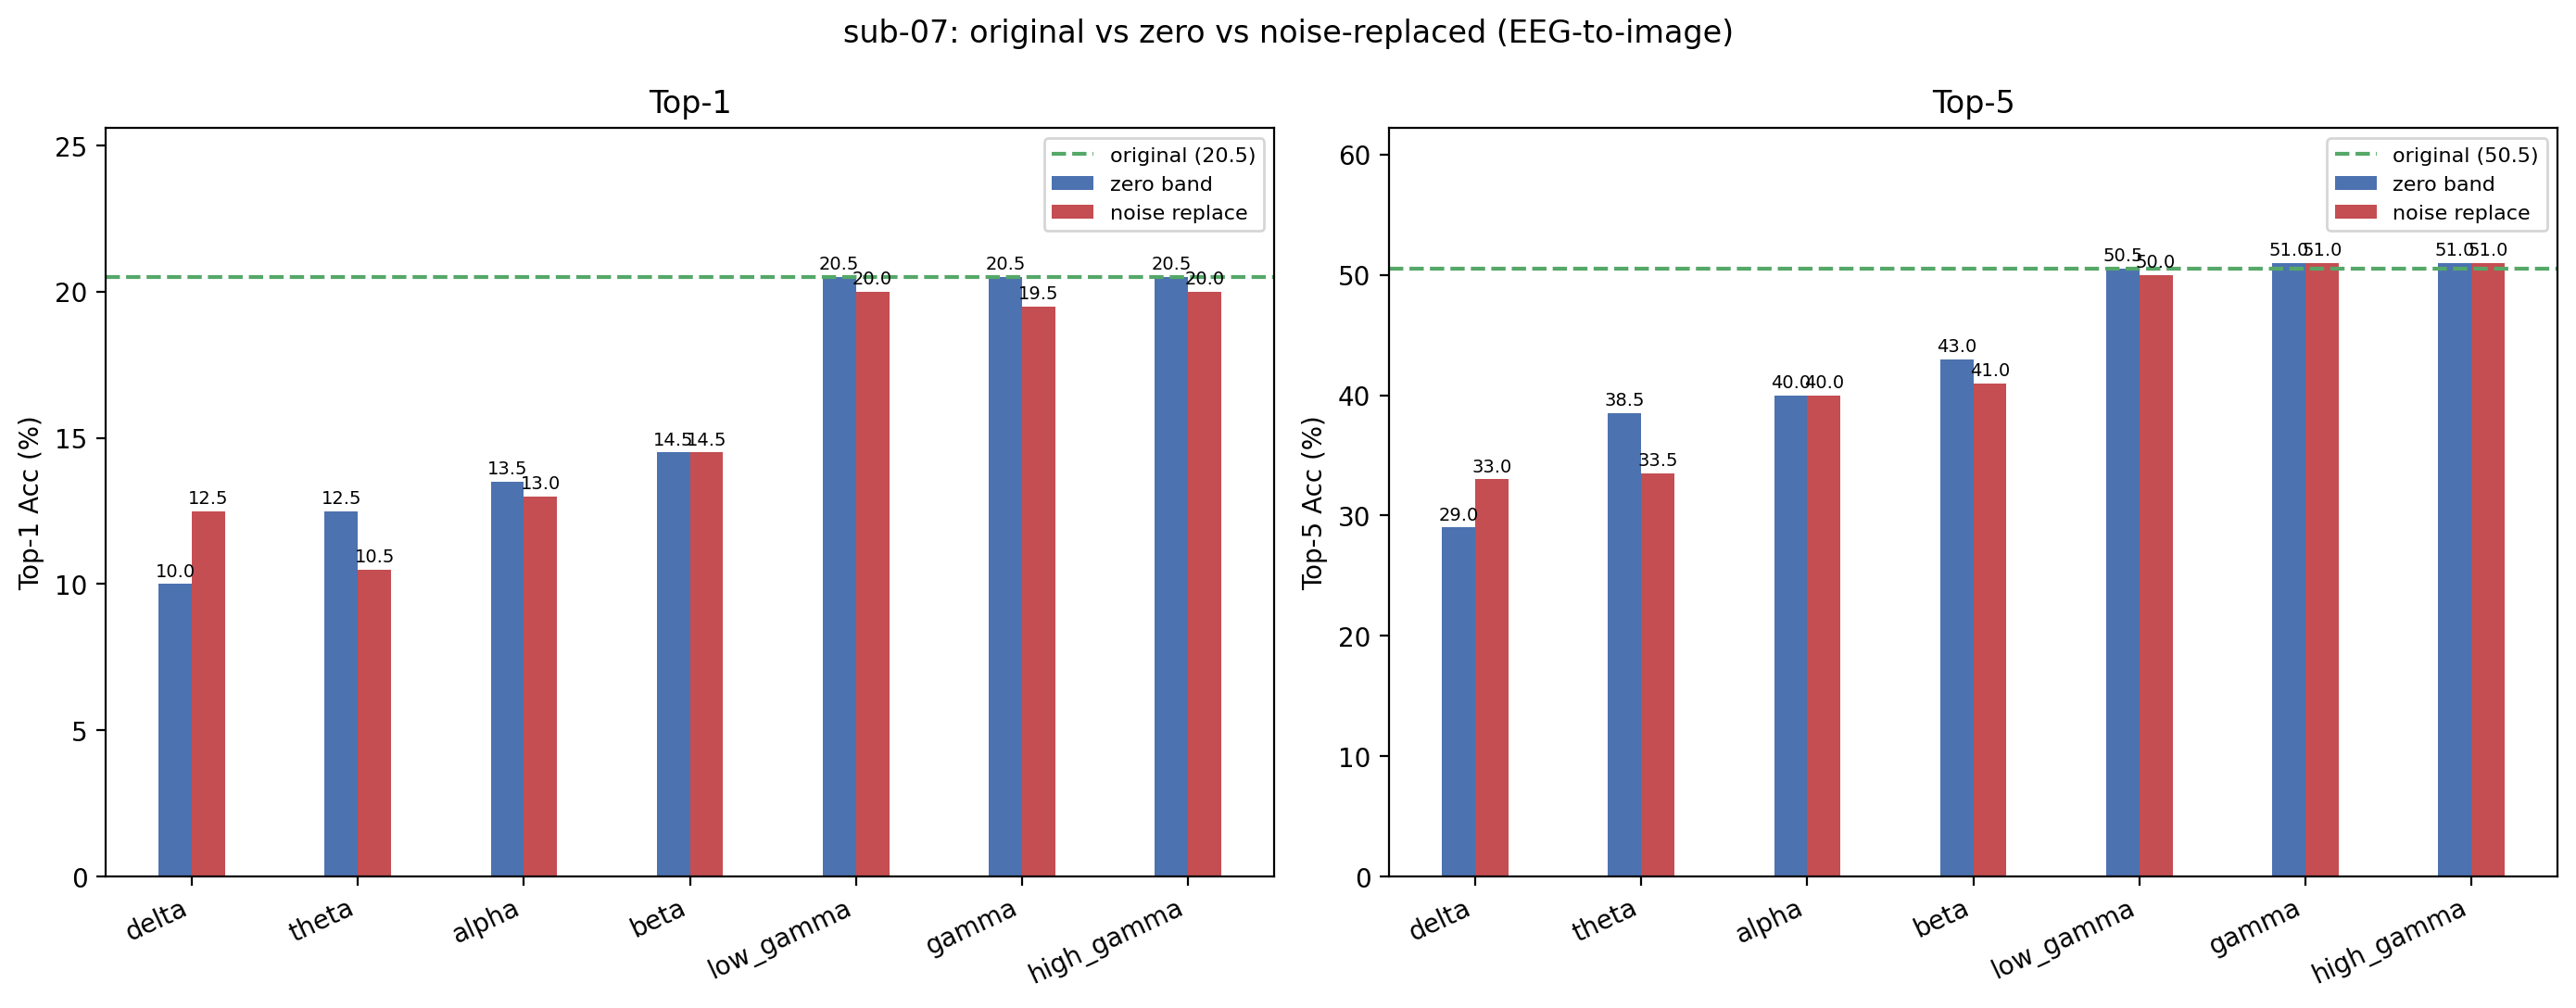

Values plotted in this chart, from the file beside it:
condition, band, top1, top5, n, delta_top1, delta_top5
original, , 20.5, 50.5, 200, +0.0000, +0.0000
zero_delta, delta, 10, 29, 200, -10.5, -21.5
noise_delta, delta, 12.5, 33, 200, -8, -17.5
zero_theta, theta, 12.5, 38.5, 200, -8, -12
noise_theta, theta, 10.5, 33.5, 200, -10, -17
zero_alpha, alpha, 13.5, 40, 200, -7, -10.5
noise_alpha, alpha, 13, 40, 200, -7.5, -10.5
zero_beta, beta, 14.5, 43, 200, -6, -7.5
noise_beta, beta, 14.5, 41, 200, -6, -9.5
zero_low_gamma, low_gamma, 20.5, 50.5, 200, +0.0000, +0.0000
noise_low_gamma, low_gamma, 20, 50, 200, -0.5000, -0.5000
zero_gamma, gamma, 20.5, 51, 200, +0.0000, +0.5000
noise_gamma, gamma, 19.5, 51, 200, -1, +0.5000
zero_high_gamma, high_gamma, 20.5, 51, 200, +0.0000, +0.5000
noise_high_gamma, high_gamma, 20, 51, 200, -0.5000, +0.5000
